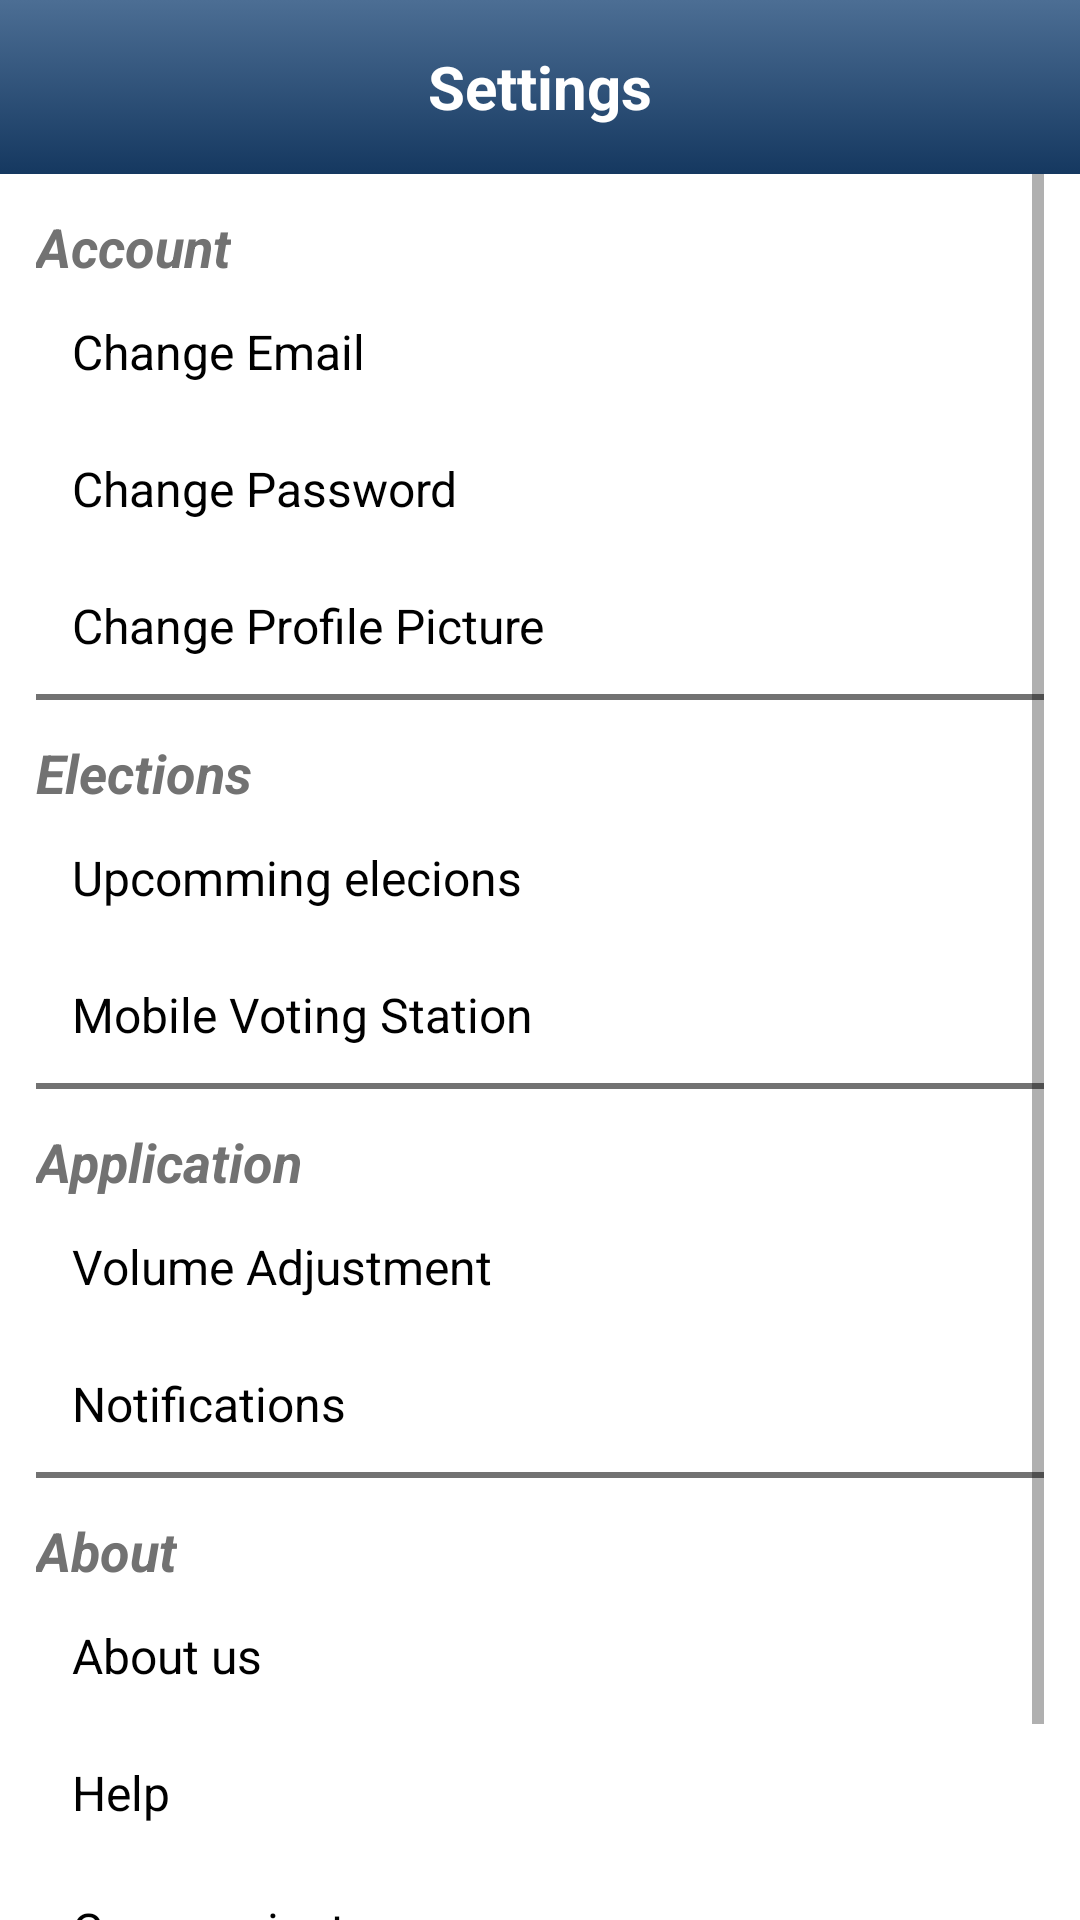

Reconstruct the res/layout file that produces this screen, plus the resources it refers to.
<!-- AndroidManifest.xml: application theme Theme.EDemoc -->
<!-- res/layout/activity_voter_settings.xml -->
<?xml version="1.0" encoding="utf-8"?>
<androidx.appcompat.widget.LinearLayoutCompat xmlns:android="http://schemas.android.com/apk/res/android"
    xmlns:app="http://schemas.android.com/apk/res-auto"
    xmlns:tools="http://schemas.android.com/tools"
    android:layout_width="match_parent"
    android:layout_height="match_parent"
    android:background="@color/white"
    android:orientation="vertical"
    tools:context=".Activities.Voter_Settings">

    <androidx.appcompat.widget.LinearLayoutCompat
        android:layout_width="match_parent"
        android:layout_height="0dp"
        android:layout_weight="0.1"
        android:background="@drawable/main_background">

        <TextView
            android:layout_width="match_parent"
            android:layout_height="match_parent"
            android:gravity="center"
            android:text="Settings"
            android:textColor="@color/white"
            android:textSize="20sp"
            android:textStyle="bold" />

    </androidx.appcompat.widget.LinearLayoutCompat>

    <androidx.appcompat.widget.LinearLayoutCompat
        android:layout_width="match_parent"
        android:layout_height="0dp"
        android:layout_marginHorizontal="12dp"
        android:layout_weight="1">

        <ScrollView
            android:layout_width="match_parent"
            android:layout_height="match_parent">

            <androidx.appcompat.widget.LinearLayoutCompat
                android:layout_width="match_parent"
                android:layout_height="match_parent"
                android:orientation="vertical">

                <TextView
                    android:layout_width="wrap_content"
                    android:layout_height="wrap_content"
                    android:text="Account"
                    android:layout_marginTop="12dp"
                    android:textColor="@color/hint_color"
                    android:textSize="18sp"
                    android:textStyle="bold|italic" />

                <TextView
                    android:layout_width="match_parent"
                    android:layout_height="wrap_content"
                    android:padding="12dp"
                    android:text="Change Email"
                    android:textColor="@color/black"
                    android:textSize="16sp"
                    android:onClick="editEmail" />

                <TextView
                    android:layout_width="match_parent"
                    android:layout_height="wrap_content"
                    android:padding="12dp"
                    android:text="Change Password"
                    android:textColor="@color/black"
                    android:textSize="16sp"
                    android:onClick="editPassword" />

                <TextView
                    android:layout_width="match_parent"
                    android:layout_height="wrap_content"
                    android:text="Change Profile Picture"
                    android:textColor="@color/black"
                    android:padding="12dp"
                    android:onClick="editProfilePic"
                    android:textSize="16sp" />

                <View
                    android:layout_width="match_parent"
                    android:layout_height="2dp"
                    android:background="@color/hint_color" />

                <TextView
                    android:layout_width="wrap_content"
                    android:layout_height="wrap_content"
                    android:text="Elections"
                    android:layout_marginTop="12dp"
                    android:textColor="@color/hint_color"
                    android:textSize="18sp"
                    android:textStyle="bold|italic" />

                <TextView
                    android:layout_width="match_parent"
                    android:layout_height="wrap_content"
                    android:padding="12dp"
                    android:text="Upcomming elecions"
                    android:textColor="@color/black"
                    android:onClick="upcommingelections"
                    android:textSize="16sp" />
                <TextView
                    android:layout_width="match_parent"
                    android:layout_height="wrap_content"
                    android:padding="12dp"
                    android:text="Mobile Voting Station"
                    android:textColor="@color/black"
                    android:onClick="mobilevotingstations"
                    android:textSize="16sp" />

                <View
                    android:layout_width="match_parent"
                    android:layout_height="2dp"
                    android:background="@color/hint_color" />

                <TextView
                    android:layout_width="wrap_content"
                    android:layout_height="wrap_content"
                    android:text="Application"
                    android:layout_marginTop="12dp"
                    android:textColor="@color/hint_color"
                    android:textSize="18sp"
                    android:textStyle="bold|italic" />

                <TextView
                    android:layout_width="match_parent"
                    android:layout_height="wrap_content"
                    android:padding="12dp"
                    android:text="Volume Adjustment"
                    android:textColor="@color/black"
                    android:onClick="volumeAdjustment"
                    android:textSize="16sp" />

                <TextView
                    android:layout_width="match_parent"
                    android:layout_height="wrap_content"
                    android:padding="12dp"
                    android:text="Notifications"
                    android:textColor="@color/black"
                    android:onClick="notify"
                    android:textSize="16sp" />

                <View
                    android:layout_width="match_parent"
                    android:layout_height="2dp"
                    android:background="@color/hint_color" />

                <TextView
                    android:layout_width="wrap_content"
                    android:layout_height="wrap_content"
                    android:text="About"
                    android:layout_marginTop="12dp"
                    android:textColor="@color/hint_color"
                    android:textSize="18sp"
                    android:textStyle="bold|italic" />

                <TextView
                    android:layout_width="match_parent"
                    android:layout_height="wrap_content"
                    android:padding="12dp"
                    android:text="About us"
                    android:textColor="@color/black"
                    android:textSize="16sp"
                    android:onClick="nopage" />

                <TextView
                    android:layout_width="match_parent"
                    android:layout_height="wrap_content"
                    android:padding="12dp"
                    android:text="Help"
                    android:textColor="@color/black"
                    android:textSize="16sp"
                    android:onClick="nopage" />

                <TextView
                    android:layout_width="match_parent"
                    android:layout_height="wrap_content"
                    android:text="Communicate"
                    android:textColor="@color/black"
                    android:padding="12dp"
                    android:onClick="nopage"
                    android:textSize="16sp" />

                <TextView
                    android:layout_width="match_parent"
                    android:layout_height="wrap_content"
                    android:text="Log Out"
                    android:drawableRight="@drawable/ic_logout"
                    android:textColor="@color/black"
                    android:padding="12dp"
                    android:textSize="16sp"
                    android:onClick="Logout" />

                <View
                    android:layout_width="match_parent"
                    android:layout_height="2dp"
                    android:background="@color/hint_color" />


            </androidx.appcompat.widget.LinearLayoutCompat>


        </ScrollView>

    </androidx.appcompat.widget.LinearLayoutCompat>

</androidx.appcompat.widget.LinearLayoutCompat>
<!-- resources referenced by this layout -->
<resources>
  <color name="black">#FF000000</color>
  <color name="hint_color">#727272</color>
  <color name="white">#FFFFFFFF</color>
  <!-- drawable main_background (drawable) -->
  <?xml version="1.0" encoding="utf-8"?>
  <selector xmlns:android="http://schemas.android.com/apk/res/android">
      <item>
          <shape>
              <gradient
                  android:angle="90"
                  android:startColor="@color/main_color_dark"
                  android:endColor="@color/main_color_light"
                  android:type="linear" />
          </shape>
      </item>
  </selector>
  <style name="Theme.EDemoc" parent="Theme.MaterialComponents.DayNight.DarkActionBar">
          
          <item name="colorPrimary">@color/purple_500</item>
          <item name="colorPrimaryVariant">@color/purple_700</item>
          <item name="colorOnPrimary">@color/white</item>
          
          <item name="colorSecondary">@color/teal_200</item>
          <item name="colorSecondaryVariant">@color/teal_700</item>
          <item name="colorOnSecondary">@color/black</item>
          
          <item name="android:statusBarColor" tools:targetApi="l">?attr/colorPrimaryVariant</item>
          
      </style>
  <color name="main_color_dark">#153860</color>
  <color name="main_color_light">#4C6E94</color>
  <color name="purple_500">#FF6200EE</color>
  <color name="purple_700">#FF3700B3</color>
  <color name="teal_200">#FF03DAC5</color>
  <color name="teal_700">#FF018786</color>
</resources>
